Run: headless pygame with SDL's dummy video driver; simulated clock (each Clock.tick advances the game by its frame time, no real sleeping); random seed 0; keys injected as events and as key.get_pressed() state; no mouse input.
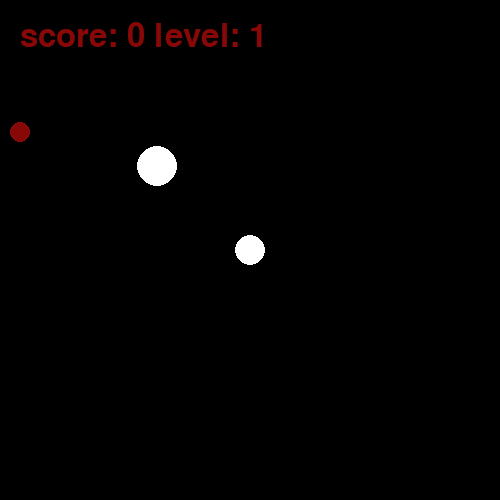
Frame 1 of 4 · flips 1–60 · no input
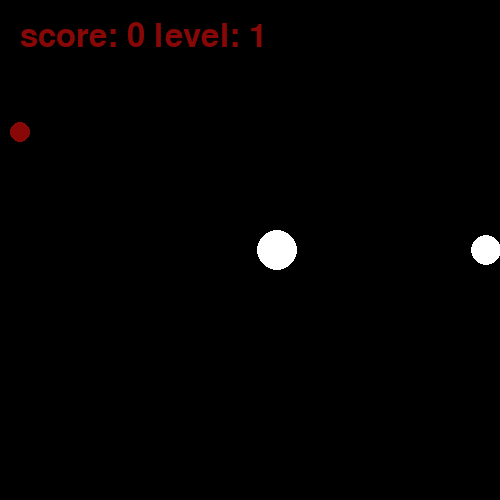
Frame 2 of 4 · flips 61–180 · tapped SPACE, RETURN · held RIGHT (→), D
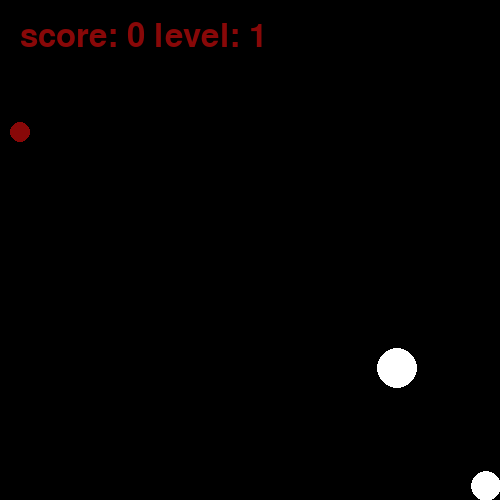
Frame 3 of 4 · flips 181–300 · held DOWN (↓), S
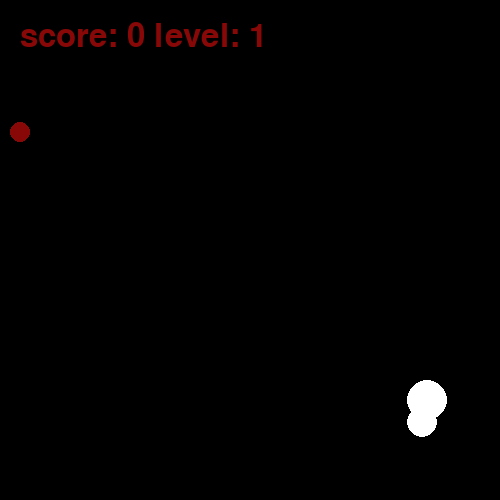
Frame 4 of 4 · flips 301–420 · held LEFT (←), A, UP (↑), W

The pygame program that drew these frames:

import pygame, random
import pygame.freetype

#constants
SCREEN_WIDTH = 500
SCREEN_HEIGHT = 500
BLACK = (0,0,0)
WHITE = (255, 255, 255)
RED = (136, 8, 8)
VEL = 2
OPPONENT_SPEED = 1


pwidth = 15
pheight = 15
pradius = 15
gradius = 20
gwidth = 20
sradius = 10
swidth = 10

pygame.init()

screen = pygame.display.set_mode((SCREEN_WIDTH, SCREEN_HEIGHT))
pygame.display.set_caption('fuk man')

run = True

playerX, playerY = SCREEN_WIDTH/2, SCREEN_HEIGHT/2

#creating ghosts
opponents_loc = {0: [random.randint(0, 150), random.randint(0, 150)]}

scoreball_x, scoreball_y = random.randint(0,500), random.randint(0,500)
score, score_board, level = 0,0 ,1

sysfont = pygame.font.get_default_font()
font = pygame.font.SysFont(None, 48)
img = font.render(f'score: {score_board}', True, RED)
rect = img.get_rect()

while run:

    player = (playerX, playerY)
    screen.fill(BLACK)
    img = font.render(f'score: {score_board} level: {level}', True, RED)
    screen.blit(img, (20, 20))

    pygame.time.delay(10)
    
    for event in pygame.event.get():
        if event.type == pygame.QUIT:
            run = False
    
    keys = pygame.key.get_pressed()
    if keys[pygame.K_LEFT] and playerX > 0 + pwidth:
        playerX -= VEL
    if keys[pygame.K_RIGHT] and playerX < 500 -  pwidth:
        playerX += VEL
    if keys[pygame.K_UP] and playerY > 0 + pheight:
        playerY -= VEL
    if keys[pygame.K_DOWN] and playerY < 500 -  pheight:
        playerY += VEL


    difx = abs(scoreball_x) - abs(playerX)
    dify = abs(scoreball_y) - abs(playerY)

    if abs(difx) < 20 and abs(dify) < 20:
        scoreball_x = random.randint(0,500)
        scoreball_y = random.randint(0,500)
        score += 1
        score_board +=1
        
    
    #spawning score coin
    pygame.draw.circle(screen, RED, (scoreball_x,  scoreball_y), radius=sradius, width=swidth)

    #spwaning player
    pygame.draw.circle(screen, WHITE, (playerX, playerY), radius=pradius, width=pwidth)

    #OPPONENT
    pygame.draw.circle(screen, WHITE, (opponents_loc[0]), radius=gradius, width=gwidth)
    currdisx = opponents_loc[0][0]-player[0]
    currdisy = opponents_loc[0][1] -player[1]
    if currdisx > 0:
        opponents_loc[0][0] -=OPPONENT_SPEED 
    else:
        opponents_loc[0][0] +=OPPONENT_SPEED
    if currdisy > 0:
        opponents_loc[0][1] -=OPPONENT_SPEED
    else:
        opponents_loc[0][1] +=OPPONENT_SPEED
        
    if abs(currdisx) < 25 and abs(currdisy) < 25: 
        pygame.quit()

    if score >= 5:
        VEL += 0.25
        OPPONENT_SPEED += 0.25
        level +=1
        score = 0
    pygame.display.update()

pygame.quit()
